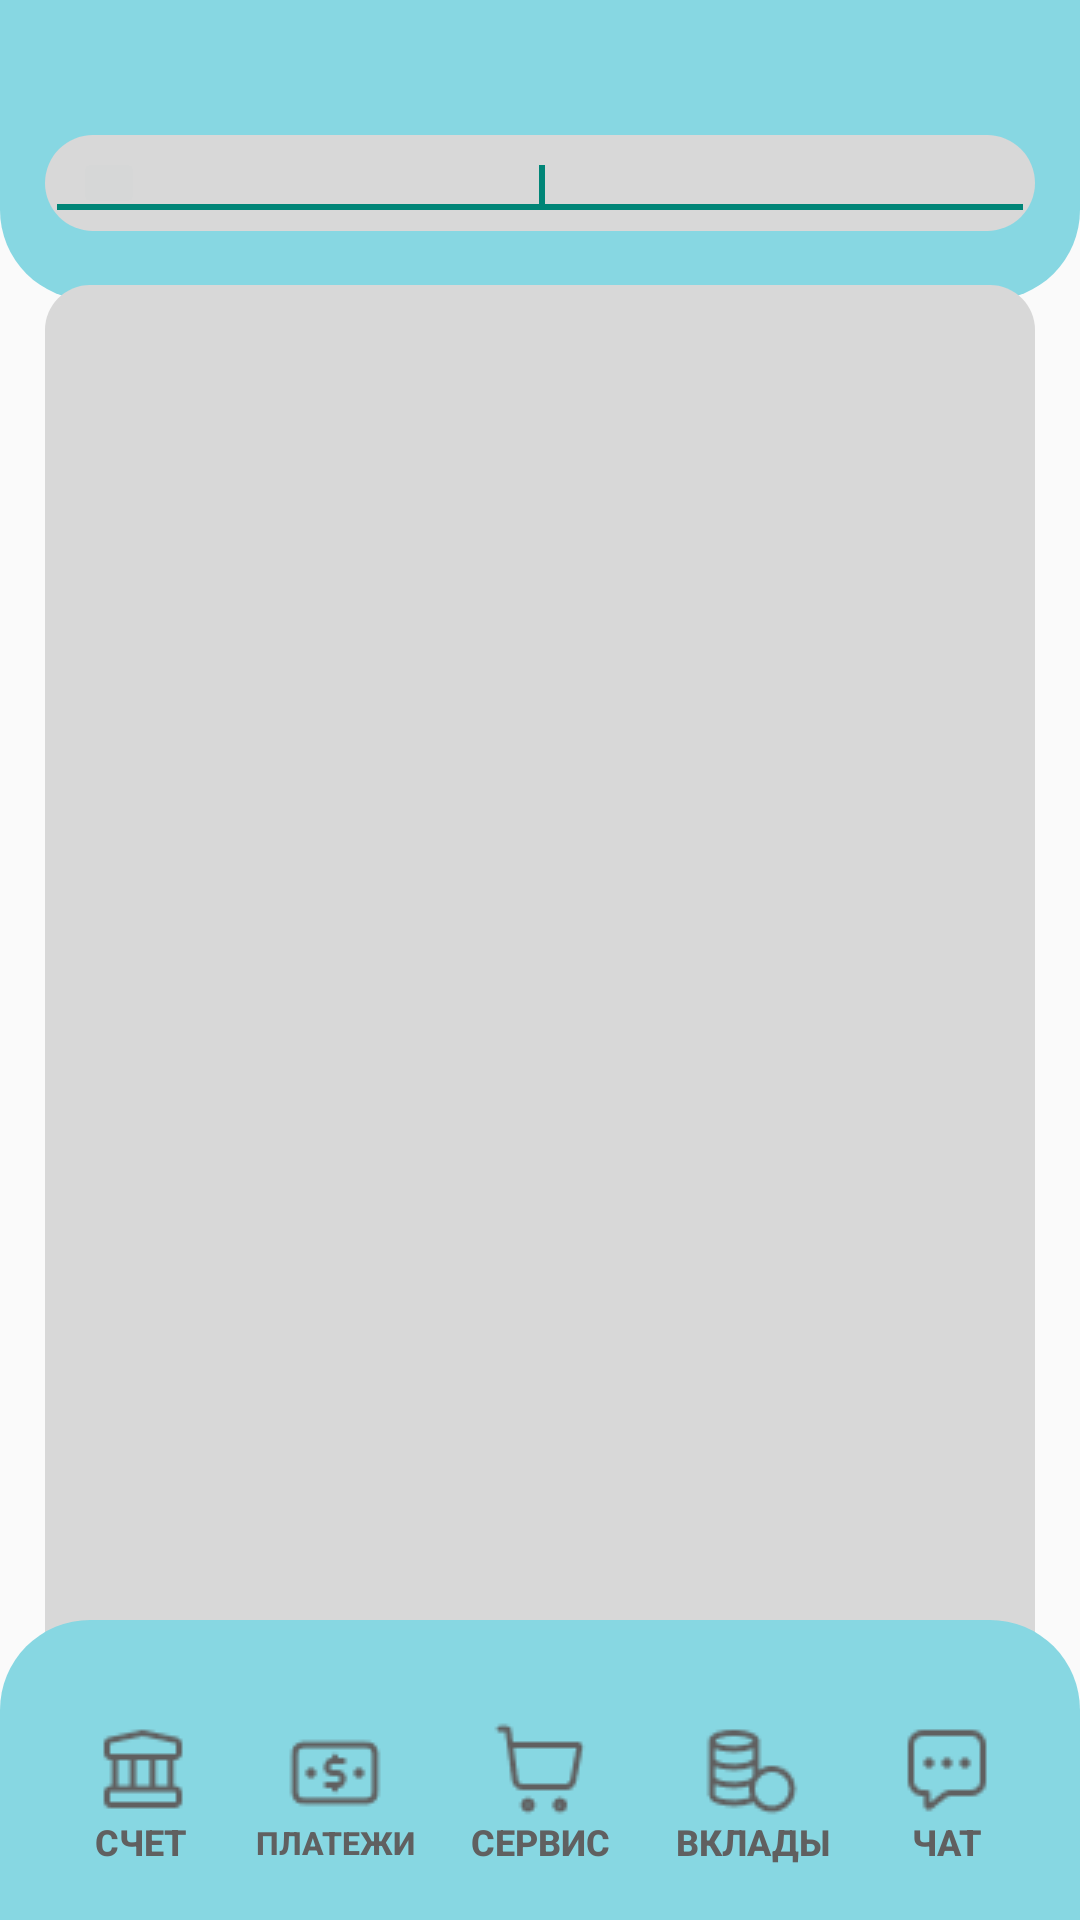

This screen was rendered from an Android layout file. Write that file and the resources it references.
<!-- AndroidManifest.xml: application theme Theme.Preupmoney -->
<!-- res/layout/search.xml -->
<?xml version="1.0" encoding="utf-8"?>
<androidx.constraintlayout.widget.ConstraintLayout xmlns:android="http://schemas.android.com/apk/res/android"
    xmlns:app="http://schemas.android.com/apk/res-auto"
    android:layout_width="match_parent"
    android:layout_height="match_parent">

    <androidx.constraintlayout.widget.ConstraintLayout
        android:id="@+id/header"
        android:layout_width="match_parent"
        android:layout_height="100dp"
        android:layout_alignParentLeft="true"
        android:layout_alignParentTop="true"
        android:background="@drawable/header"
        app:layout_constraintBottom_toBottomOf="parent"
        app:layout_constraintEnd_toEndOf="parent"
        app:layout_constraintStart_toStartOf="parent"
        app:layout_constraintTop_toTopOf="parent"
        app:layout_constraintVertical_bias="0.0"
        >
        <ImageButton
            android:id="@+id/user"
            android:background="@color/blue_sky"
            android:layout_width="48dp"
            android:layout_height="48dp"
            app:layout_constraintBottom_toBottomOf="parent"
            app:layout_constraintEnd_toEndOf="parent"
            app:layout_constraintStart_toStartOf="parent"
            app:layout_constraintTop_toTopOf="parent"
            app:layout_constraintVertical_bias="0.7"
            app:layout_constraintHorizontal_bias="0.95"
            app:srcCompat="@drawable/user_circle_small"/>

        <TextView
            android:layout_width="wrap_content"
            android:layout_height="wrap_content"
            android:text="@string/search_layout"
            android:textColor="@color/main_light_font_and_elem"
            android:textSize="20sp"
            android:textAlignment="center"
            android:textStyle="bold"
            app:layout_constraintBottom_toBottomOf="parent"
            app:layout_constraintEnd_toEndOf="parent"
            app:layout_constraintStart_toStartOf="parent"
            app:layout_constraintTop_toTopOf="parent"
            app:layout_constraintVertical_bias="0.7"
            app:layout_constraintHorizontal_bias="0.5"
            />
        <ImageButton
            android:id="@+id/settings"
            android:background="@color/blue_sky"
            android:layout_width="48dp"
            android:layout_height="48dp"
            app:layout_constraintBottom_toBottomOf="parent"
            app:layout_constraintEnd_toEndOf="parent"
            app:layout_constraintStart_toStartOf="parent"
            app:layout_constraintTop_toTopOf="parent"
            app:layout_constraintVertical_bias="0.7"
            app:layout_constraintHorizontal_bias="0.05"
            app:srcCompat="@drawable/settings"/>
    </androidx.constraintlayout.widget.ConstraintLayout>


    <androidx.constraintlayout.widget.ConstraintLayout
        android:layout_width="match_parent"
        android:layout_height="550dp"
        app:layout_constraintVertical_bias="0.5"
        android:layout_margin="15dp"
        android:layout_alignParentLeft="true"
        android:layout_alignParentTop="true"
        app:layout_constraintBottom_toBottomOf="parent"
        app:layout_constraintEnd_toEndOf="parent"
        app:layout_constraintStart_toStartOf="parent"
        app:layout_constraintTop_toTopOf="parent">
        <androidx.constraintlayout.widget.ConstraintLayout
            android:id="@+id/search_bar"
            android:layout_width="match_parent"
            android:layout_height="32dp"
            android:layout_alignParentLeft="true"
            android:layout_alignParentTop="true"
            android:background="@drawable/search_bar"
            app:layout_constraintBottom_toBottomOf="parent"
            app:layout_constraintEnd_toEndOf="parent"
            app:layout_constraintStart_toStartOf="parent"
            app:layout_constraintTop_toTopOf="parent"
            app:layout_constraintVertical_bias="0"
            >
            <ImageButton
                android:id="@+id/go_back"
                android:layout_width="24dp"
                android:layout_height="24dp"
                app:layout_constraintBottom_toBottomOf="parent"
                app:layout_constraintEnd_toEndOf="parent"
                app:layout_constraintStart_toStartOf="parent"
                app:layout_constraintTop_toTopOf="parent"
                app:layout_constraintVertical_bias="0.5"
                app:layout_constraintHorizontal_bias="0.03"
                app:srcCompat="@drawable/x_close"/>
            <EditText
                android:layout_width="330dp"
                android:layout_height="match_parent"
                android:textColor="@color/main_light_font_and_elem"
                android:textSize="12sp"
                android:textAlignment="center"
                android:textStyle="bold"
                app:layout_constraintBottom_toBottomOf="parent"
                app:layout_constraintEnd_toEndOf="parent"
                app:layout_constraintStart_toStartOf="parent"
                app:layout_constraintTop_toTopOf="parent"
                app:layout_constraintVertical_bias="0.5"
                app:layout_constraintHorizontal_bias="1">
                <requestFocus />
            </EditText>
        </androidx.constraintlayout.widget.ConstraintLayout>
        <androidx.core.widget.NestedScrollView
            android:id="@+id/nsv"
            android:layout_width="match_parent"
            android:layout_height="500dp"
            android:contentDescription="@string/app_name"
            android:fillViewport="true"
            app:layout_constraintBottom_toBottomOf="parent"
            app:layout_constraintEnd_toEndOf="parent"
            app:layout_constraintHorizontal_bias="0.0"
            app:layout_constraintStart_toStartOf="parent"
            app:layout_constraintTop_toTopOf="parent"
            app:layout_constraintVertical_bias="1.0">


            <androidx.constraintlayout.widget.ConstraintLayout
                android:id="@+id/search_results"
                android:layout_width="match_parent"
                android:layout_height="wrap_content"
                android:layout_alignParentLeft="true"
                android:layout_alignParentTop="true"
                android:background="@drawable/elem"
                app:layout_constraintBottom_toBottomOf="parent"
                app:layout_constraintEnd_toEndOf="parent"
                app:layout_constraintStart_toStartOf="parent"
                app:layout_constraintTop_toTopOf="parent"
                app:layout_constraintVertical_bias="1"
                >

            </androidx.constraintlayout.widget.ConstraintLayout>
        </androidx.core.widget.NestedScrollView>

    </androidx.constraintlayout.widget.ConstraintLayout>

    <androidx.constraintlayout.widget.ConstraintLayout
        android:id="@+id/footer"
        android:layout_width="match_parent"
        android:layout_height="100dp"
        android:layout_alignParentLeft="true"
        android:layout_alignParentTop="true"
        android:background="@drawable/footer"
        app:layout_constraintBottom_toBottomOf="parent"
        app:layout_constraintEnd_toEndOf="parent"
        app:layout_constraintStart_toStartOf="parent"
        app:layout_constraintTop_toTopOf="parent"
        app:layout_constraintVertical_bias="1"
        >
        <Button
            android:id="@+id/bank_account"
            android:layout_width="65dp"
            android:layout_height="wrap_content"
            android:text="@string/bank"
            android:textColor="@color/main_light_font_and_elem"
            android:textSize="12sp"
            android:textAlignment="center"
            android:textStyle="bold"
            android:backgroundTint="@color/blue_sky"
            android:drawableTop = "@drawable/bank"
            app:layout_constraintBottom_toBottomOf="parent"
            app:layout_constraintEnd_toEndOf="parent"
            app:layout_constraintStart_toStartOf="parent"
            app:layout_constraintTop_toTopOf="parent"
            app:layout_constraintVertical_bias="0.745"
            app:layout_constraintHorizontal_bias="0.05"
            style="?android:attr/borderlessButtonStyle"
            />

        <Button
            android:id="@+id/payment"
            style="?android:attr/borderlessButtonStyle"
            android:layout_width="86dp"
            android:layout_height="wrap_content"
            android:backgroundTint="@color/blue_sky"
            android:drawableTop="@drawable/bank_note"
            android:text="@string/payment"
            android:textAlignment="center"
            android:textColor="@color/main_light_font_and_elem"
            android:textSize="10.5sp"
            android:textStyle="bold"
            app:layout_constraintBottom_toBottomOf="parent"
            app:layout_constraintEnd_toEndOf="parent"
            app:layout_constraintHorizontal_bias="0.25"
            app:layout_constraintStart_toStartOf="parent"
            app:layout_constraintTop_toTopOf="parent"
            app:layout_constraintVertical_bias="0.745"

            />
        <Button
            android:id="@+id/service"
            android:layout_width="80dp"
            android:layout_height="wrap_content"
            android:text="@string/service"
            android:textColor="@color/main_light_font_and_elem"
            android:textSize="12sp"
            android:textAlignment="center"
            android:textStyle="bold"
            android:backgroundTint="@color/blue_sky"
            android:drawableTop="@drawable/shopping_cart"
            app:layout_constraintBottom_toBottomOf="parent"
            app:layout_constraintEnd_toEndOf="parent"
            app:layout_constraintStart_toStartOf="parent"
            app:layout_constraintTop_toTopOf="parent"
            app:layout_constraintVertical_bias="0.745"
            app:layout_constraintHorizontal_bias="0.5"
            style="?android:attr/borderlessButtonStyle"
            />
        <Button
            android:id="@+id/investment"
            android:layout_width="wrap_content"
            android:layout_height="wrap_content"
            android:text="@string/investment"
            android:textColor="@color/main_light_font_and_elem"
            android:textSize="12sp"
            android:backgroundTint="@color/blue_sky"
            android:textAlignment="center"
            android:textStyle="bold"
            android:drawableTop="@drawable/coins_stacked"
            app:layout_constraintBottom_toBottomOf="parent"
            app:layout_constraintEnd_toEndOf="parent"
            app:layout_constraintStart_toStartOf="parent"
            app:layout_constraintTop_toTopOf="parent"
            app:layout_constraintVertical_bias="0.745"
            app:layout_constraintHorizontal_bias="0.76"
            style="?android:attr/borderlessButtonStyle"
            />
        <Button
            android:id="@+id/chat"
            android:layout_width="65dp"
            android:layout_height="wrap_content"
            android:text="@string/chat"
            android:textColor="@color/main_light_font_and_elem"
            android:textSize="12sp"
            android:backgroundTint="@color/blue_sky"
            android:textAlignment="center"
            android:textStyle="bold"
            android:drawableTop="@drawable/message_dots_square"
            app:layout_constraintBottom_toBottomOf="parent"
            app:layout_constraintEnd_toEndOf="parent"
            app:layout_constraintStart_toStartOf="parent"
            app:layout_constraintTop_toTopOf="parent"
            app:layout_constraintVertical_bias="0.745"
            app:layout_constraintHorizontal_bias="0.96"
            style="?android:attr/borderlessButtonStyle"
            />
    </androidx.constraintlayout.widget.ConstraintLayout>

</androidx.constraintlayout.widget.ConstraintLayout>
<!-- resources referenced by this layout -->
<resources>
  <color name="blue_sky">#87D7E2</color>
  <color name="main_light_font_and_elem">#606060</color>
  <!-- drawable bank: png bitmap (drawable, 442 bytes) -->
  <!-- drawable bank_note: png bitmap (drawable, 527 bytes) -->
  <!-- drawable coins_stacked: png bitmap (drawable, 746 bytes) -->
  <!-- drawable elem (drawable) -->
  <?xml version="1.0" encoding="UTF-8"?>
  <shape xmlns:android="http://schemas.android.com/apk/res/android">
      <solid android:color="@color/main_light_background"/>
      <corners
          android:radius="15dip" />
      <padding
          android:bottom="0dip"
          android:top="0dip" />
  </shape>
  <!-- drawable footer (drawable) -->
  <?xml version="1.0" encoding="UTF-8"?>
  <shape xmlns:android="http://schemas.android.com/apk/res/android">
      <solid android:color="@color/blue_sky" />
      <corners
          android:topLeftRadius="30sp"
          android:topRightRadius="30sp" />
      <padding
          android:bottom="0dip"
          android:top="0dip" />
  </shape>
  <!-- drawable header (drawable) -->
  <?xml version="1.0" encoding="UTF-8"?>
  <shape xmlns:android="http://schemas.android.com/apk/res/android">
      <solid android:color="@color/blue_sky" />
      <corners
          android:bottomLeftRadius="30sp"
          android:bottomRightRadius="30sp" />
      <padding
          android:bottom="0dip"
          android:top="0dip" />
  </shape>
  <!-- drawable message_dots_square: png bitmap (drawable, 507 bytes) -->
  <!-- drawable search_bar (drawable) -->
  <?xml version="1.0" encoding="UTF-8"?>
  <shape xmlns:android="http://schemas.android.com/apk/res/android">
      <solid android:color="@color/main_light_background"/>
      <corners
          android:radius="30dip" />
      <padding
          android:bottom="0dip"
          android:top="0dip" />
  </shape>
  <!-- drawable shopping_cart: png bitmap (drawable, 552 bytes) -->
  <string name="app_name">PreUpMoney</string>
  <string name="bank">Счет</string>
  <string name="chat">Чат</string>
  <string name="investment">Вклады</string>
  <string name="payment">Платежи</string>
  <string name="search_layout">Поиск</string>
  <string name="service">Сервис</string>
  <style name="Theme.Preupmoney" parent="Theme.AppCompat.DayNight.NoActionBar">
      </style>
  <color name="main_light_background">#D8D8D8</color>
</resources>
